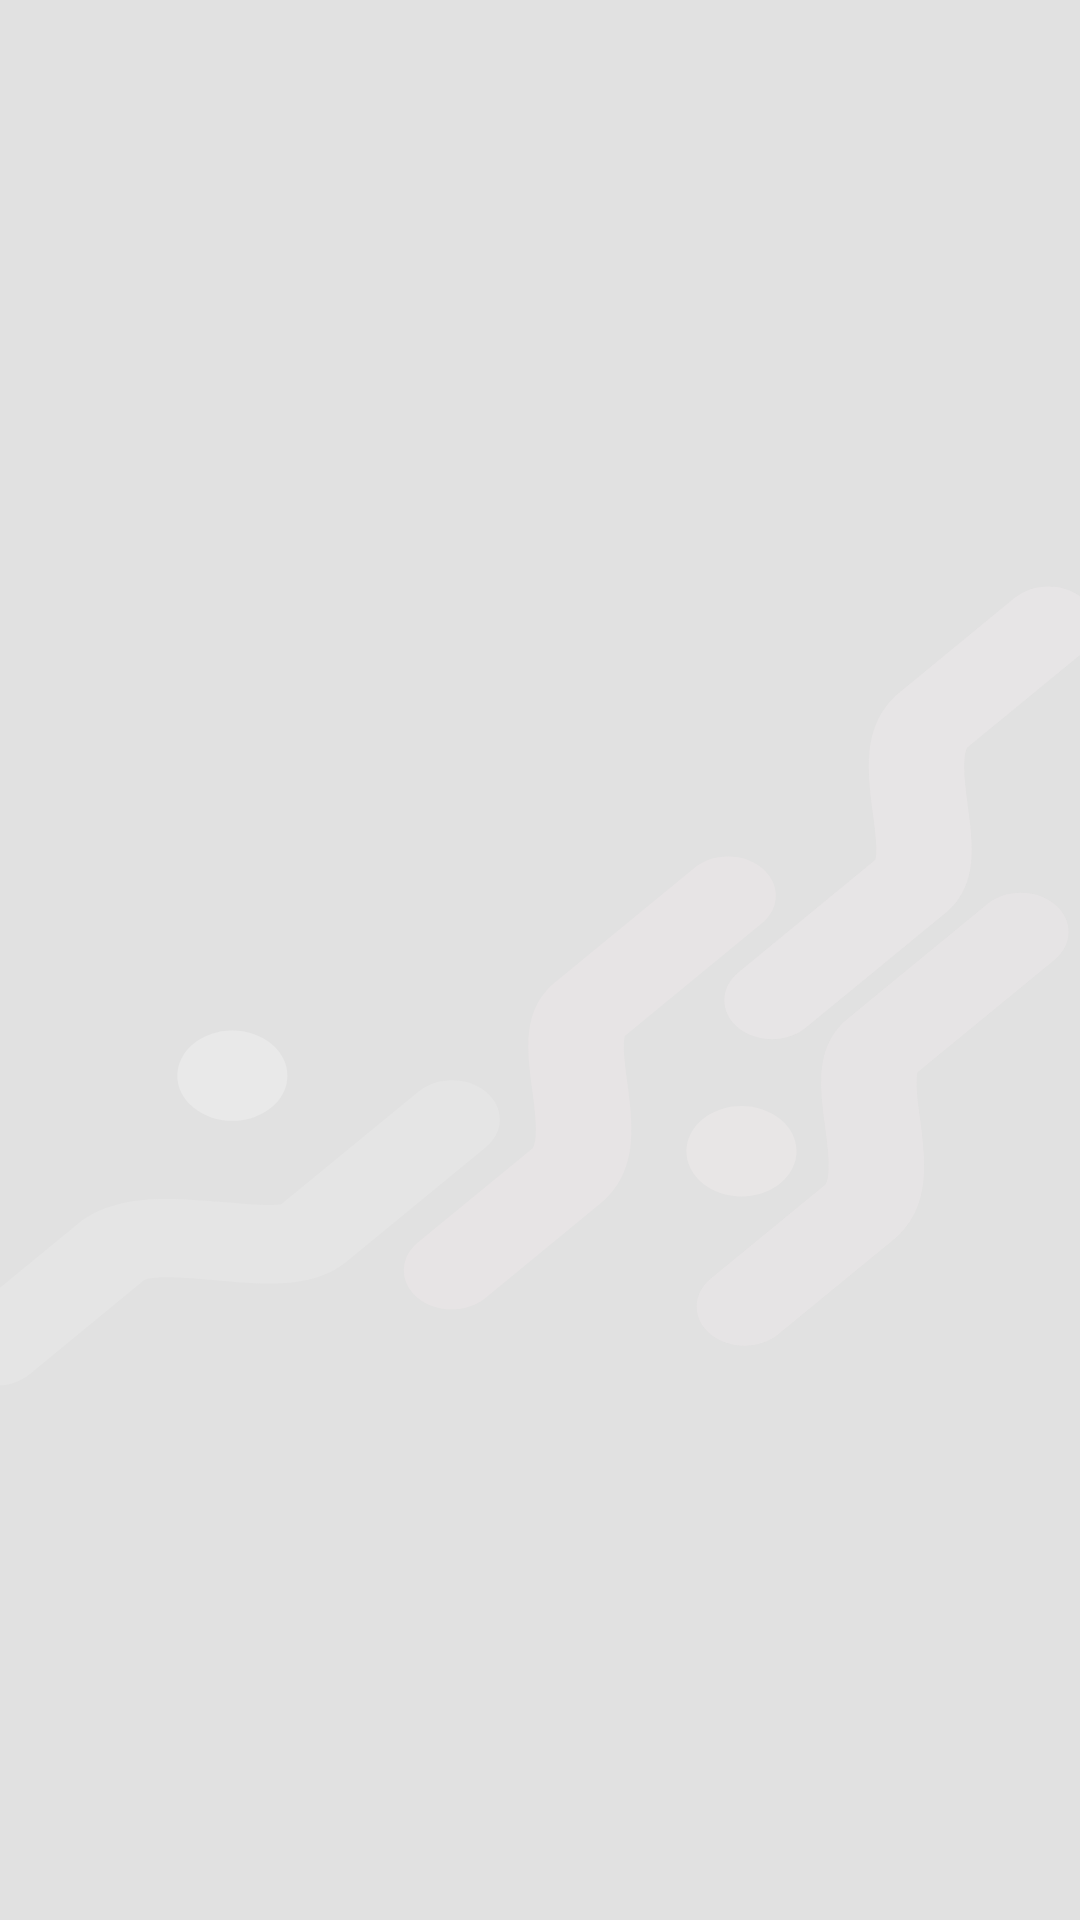

Android layout source for this screen:
<!-- AndroidManifest.xml: application theme Theme.LibreKeyCompanion -->
<!-- res/layout/status_divider.xml -->
<?xml version="1.0" encoding="utf-8"?>
<View xmlns:android="http://schemas.android.com/apk/res/android"
    android:layout_width="match_parent"
    android:layout_height="1dp"
    android:background="@drawable/row_divider" />
<!-- resources referenced by this layout -->
<resources>
  <!-- drawable row_divider (drawable) -->
  <?xml version="1.0" encoding="utf-8"?>
  <shape xmlns:android="http://schemas.android.com/apk/res/android" android:shape="rectangle">
      <solid android:color="#22888888" />
  </shape>
  <style name="Theme.LibreKeyCompanion" parent="Theme.MaterialComponents.DayNight.NoActionBar">
          <item name="colorPrimary">@color/lkc_accent</item>
          <item name="colorPrimaryDark">@color/lkc_accent_dark</item>
          <item name="colorAccent">@color/lkc_accent</item>
          <item name="colorSecondary">@color/lkc_accent</item>
          <item name="android:colorBackground">@color/lkc_background</item>
          <item name="colorSurface">@color/lkc_surface</item>
          <item name="android:windowBackground">@drawable/window_background</item>
          <item name="android:statusBarColor">@color/lkc_accent_dark</item>
      </style>
  <color name="lkc_accent">#FC3864</color>
  <color name="lkc_accent_dark">#E02953</color>
  <color name="lkc_background">#EFEFEF</color>
  <color name="lkc_surface">#FFFFFF</color>
  <!-- drawable window_background (drawable) -->
  <?xml version="1.0" encoding="utf-8"?>
  <layer-list xmlns:android="http://schemas.android.com/apk/res/android">
      <item android:drawable="@color/lkc_background" />
      <item
          android:drawable="@drawable/app_background"
          android:gravity="fill" />
  </layer-list>
  <!-- drawable app_background: vector/xml drawable (drawable, 2989 chars, omitted) -->
</resources>
